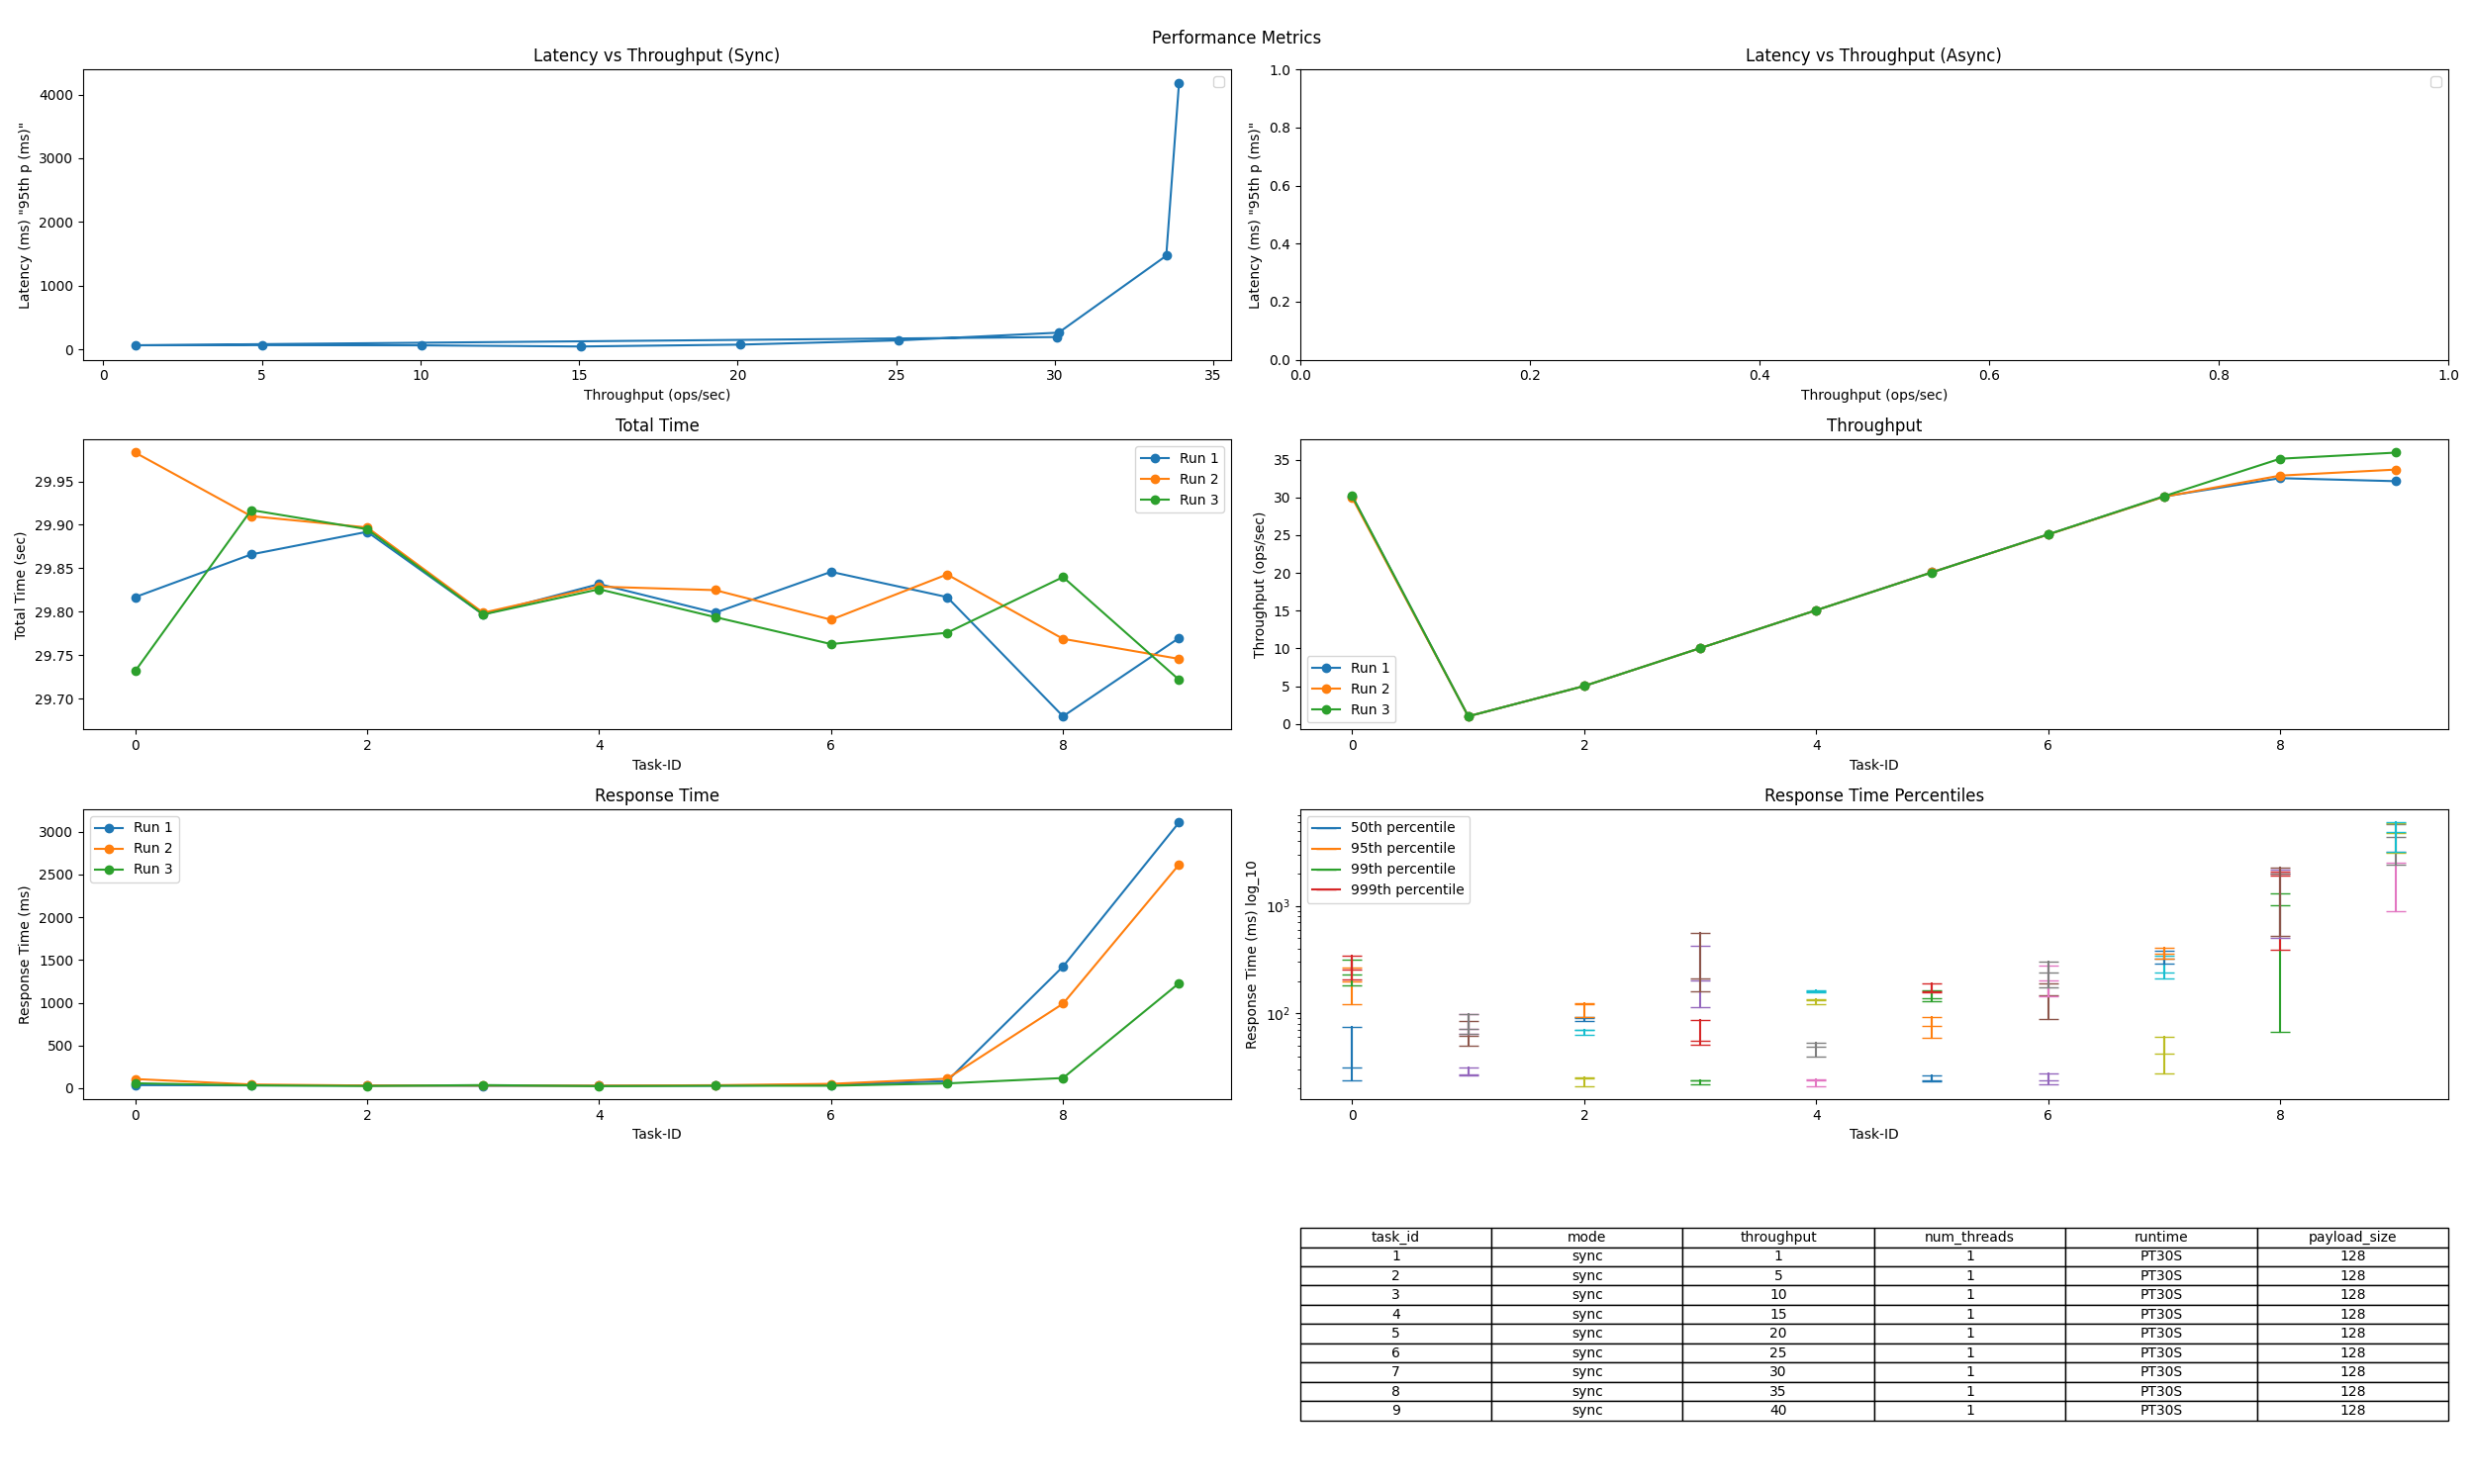

Data behind this chart, as committed beside it:
Task-ID, async / sync, intended load (ops/s), thread num, runtime, req size [B], Total Time (sec), Tput (ops/sec), Resp. Time (ms), 50th p (ms), 95th p (ms), 99th p (ms), 999th p (ms)
0, sync, 30, 1, PT30S, 128, 29.82, 30.12, 36.76, 23.88, 122.1, 183.9, 206.4
1, sync, 1, 1, PT30S, 128, 29.87, 1.004, 33.15, 26.53, 50.5, 71.39, 71.39
2, sync, 5, 1, PT30S, 128, 29.89, 5.018, 31.86, 25.38, 69.91, 92.16, 92.17
3, sync, 10, 1, PT30S, 128, 29.8, 10.04, 28.14, 23.68, 51.4, 114.9, 161
4, sync, 15, 1, PT30S, 128, 29.83, 15.05, 28.83, 23.91, 48.89, 132.5, 158.5
5, sync, 20, 1, PT30S, 128, 29.8, 20.1, 29.92, 24.05, 59.76, 130.9, 160.9
6, sync, 25, 1, PT30S, 128, 29.85, 25.09, 40.3, 23.97, 148.1, 201.6, 241.1
7, sync, 30, 1, PT30S, 128, 29.82, 30.12, 84.08, 41.89, 238, 323.1, 359.8
8, sync, 35, 1, PT30S, 128, 29.68, 32.55, 1425, 1309, 2084, 2158, 2253
9, sync, 40, 1, PT30S, 128, 29.77, 32.15, 3110, 3180, 5785, 5915, 5981
0, sync, 30, 1, PT30S, 128, 29.98, 29.92, 107.9, 75.22, 266.5, 317.7, 342.4
1, sync, 1, 1, PT30S, 128, 29.91, 1.003, 44.07, 31.17, 85.77, 99.18, 99.18
2, sync, 5, 1, PT30S, 128, 29.9, 5.017, 31.82, 25.09, 70.17, 84.91, 123.2
3, sync, 10, 1, PT30S, 128, 29.8, 10.03, 31.54, 23.95, 55.55, 202.1, 210.9
4, sync, 15, 1, PT30S, 128, 29.83, 15.05, 30.09, 24.46, 52.85, 133.9, 165.2
5, sync, 20, 1, PT30S, 128, 29.82, 20.08, 35.63, 26.31, 93.14, 163.3, 190.2
6, sync, 25, 1, PT30S, 128, 29.79, 25.07, 51.36, 27.84, 191.5, 276.9, 300.9
7, sync, 30, 1, PT30S, 128, 29.84, 30.09, 111.7, 60.35, 344.1, 382.4, 405.2
8, sync, 35, 1, PT30S, 128, 29.77, 32.89, 989.9, 1016, 1934, 2004, 2012
9, sync, 40, 1, PT30S, 128, 29.75, 33.69, 2617, 2536, 4334, 4791, 4820
0, sync, 30, 1, PT30S, 128, 29.73, 30.17, 58.12, 31.52, 196.5, 227.8, 253.9
1, sync, 1, 1, PT30S, 128, 29.92, 1.003, 33.88, 27.07, 61.3, 65.09, 65.09
2, sync, 5, 1, PT30S, 128, 29.89, 5.018, 26.6, 21.02, 63.53, 91.02, 122.2
3, sync, 10, 1, PT30S, 128, 29.8, 10.04, 37.2, 21.97, 87.4, 426, 559.1
4, sync, 15, 1, PT30S, 128, 29.83, 15.05, 24.71, 21.06, 39.66, 121.5, 159
5, sync, 20, 1, PT30S, 128, 29.79, 20.07, 29.5, 23.25, 75.96, 138, 158.6
6, sync, 25, 1, PT30S, 128, 29.76, 25.1, 29.5, 21.93, 89.36, 142.9, 176.4
7, sync, 30, 1, PT30S, 128, 29.78, 30.16, 56.86, 27.48, 210, 290.2, 323.5
8, sync, 35, 1, PT30S, 128, 29.84, 35.12, 119.8, 66.94, 393.2, 501.4, 522.6
9, sync, 40, 1, PT30S, 128, 29.72, 35.93, 1229, 884.4, 2432, 3142, 3201
